Photos from the image-classification dataset "merged_dataset" in the GitHub repository tmgdarshan/cloud-classification-cnn-mobile. Its 7 classes are: cumulus, altocumulus, cirrus, clear sky, stratocumulus, cumulonimbus, mixed.

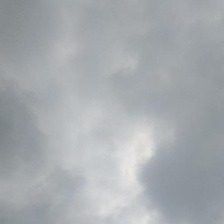
Label: cumulonimbus

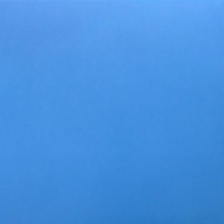
Label: clear sky

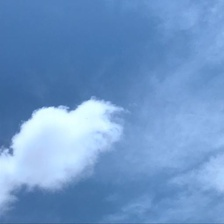
Label: mixed

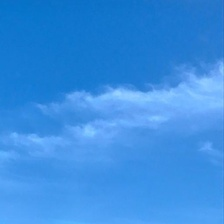
Label: cirrus

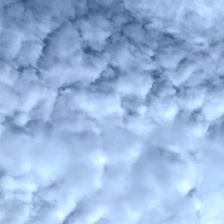
Label: altocumulus

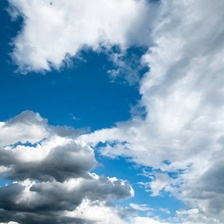
Label: mixed
